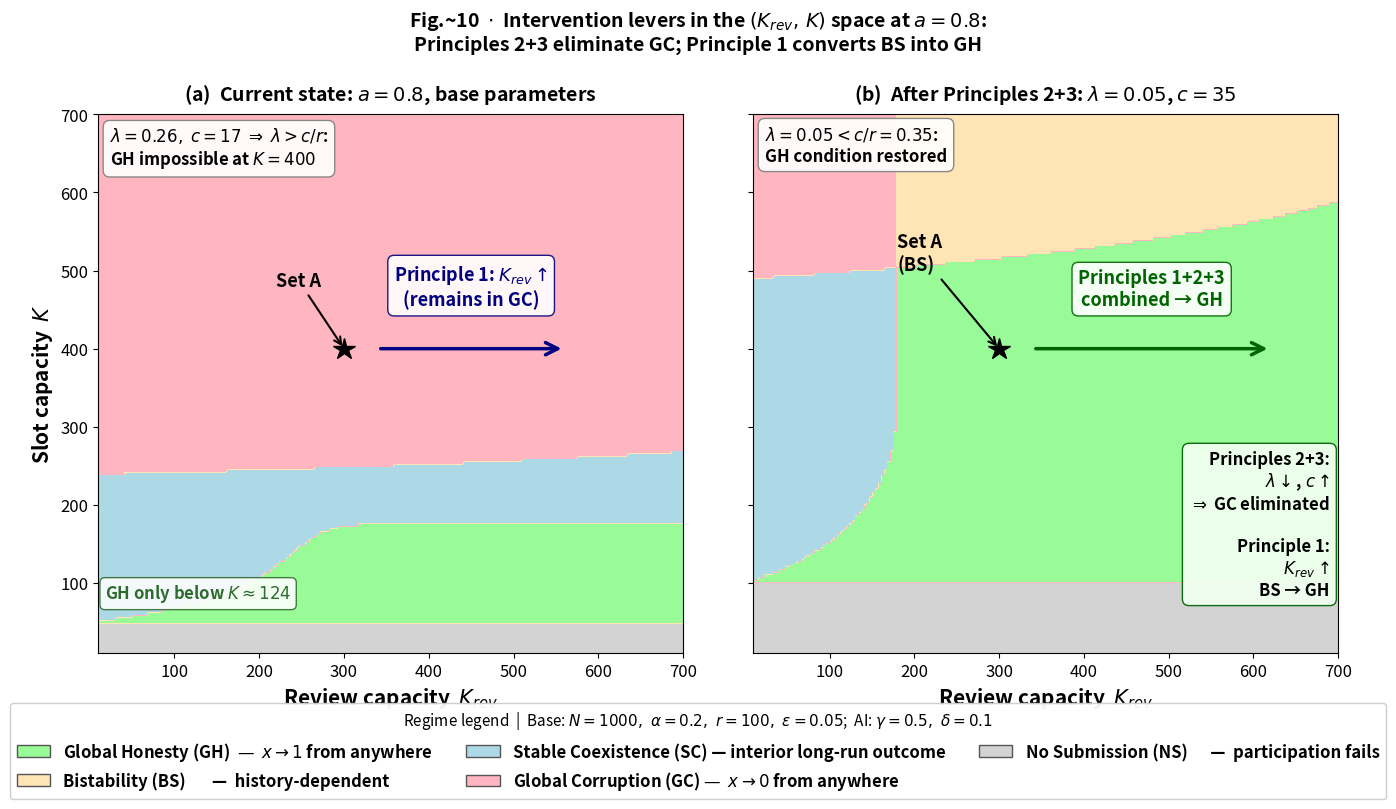

Recreate this plot in Python. (Note: this script raises an exception after producing the figure.)
"""
Figure 10: Intervention Levers — Phase Maps Showing How Policy Restores GH
===========================================================================

Left panel:  a=0.8 with BASE parameters.  Set A (K_rev=300, K=400) is deep in GC.
             A navy arrow shows K_rev↑ alone stays in GC.

Right panel: a=0.8 with intervention parameters (lambda=0.05, c=35, phi=0, mu=0).
             GC is eliminated everywhere.  Set A is in BS.  Combined K_rev↑ arrow
             pushes Set A into GH.

Output: saves fig10_interventions.pdf to doc/tex/ (relative to this script).
"""

import os
import numpy as np
import matplotlib.pyplot as plt
import matplotlib.gridspec as gridspec
from matplotlib.colors import ListedColormap
from matplotlib.patches import Patch, FancyArrowPatch


# ─────────────────────────────────────────────────────────────────────────────
# 1.  Model core
# ─────────────────────────────────────────────────────────────────────────────
def soft_min(a, b, k=15):
    """Smooth, differentiable approximation of min(a, b)."""
    return -np.log(np.exp(-k * a) + np.exp(-k * b)) / k


def classify_regime_grid(K_rev_vals, K_store_vals, base_params, ai_level=0.0,
                          gamma=0.5, delta=0.1, phi=0.4, mu=0.2):
    """
    Vectorised regime classification over a 2-D grid of (K_rev, K_store).

    AI channels (all as functions of a = ai_level):
        V(x,a)      = N[1-(1-alpha)x] * (1 + gamma*a)   production elasticity
        K_rev(a)    = K_rev * (1 + delta*a)             verification elasticity
        c(a)        = c_0 * (1 - phi*a)                 lower friction
        lambda(a)   = lambda_0 + mu*a                   weaker screening

    Regime codes: 0=GH(green), 1=GC(red), 2=BS(yellow), 3=SC(blue), 4=NS(gray)
    """
    p = base_params
    k = p.get('smoothness', 15)
    a = ai_level

    # ── AI-adjusted scalar parameters ─────────────────────────────────────────
    c_eff   = p['c']   * (1.0 - phi * a)
    lam_eff = min(p['lam'] + mu * a, 0.99)

    # Volume multiplier (applies symmetrically to good and bad submissions)
    vol_mult  = 1.0 + gamma * a   # >1 → more submissions
    krev_mult = 1.0 + delta * a   # >1 but < vol_mult → lagging review

    # ── Build 2-D arrays: rows = K_store axis, cols = K_rev axis ──────────────
    KR = K_rev_vals[np.newaxis, :]    # shape (1, J)
    KS = K_store_vals[:, np.newaxis]  # shape (I, 1)

    def boundary_states(x_val):
        """Return Pi_bad and Pi_good at a single boundary value of x."""
        V_raw    = p['N'] * (1.0 - (1.0 - p['alpha']) * x_val)
        V_eff    = V_raw  * vol_mult          # effective submission volume
        K_r_eff  = KR     * krev_mult         # effective review capacity  (1, J)

        # Screening intensity eta = min(1, K_rev_eff / V_eff)  →  shape (1, J)
        ratio_eta = K_r_eff / V_eff
        eta = np.clip(soft_min(1.0, ratio_eta, k), 0.0, 1.0)

        pi_0 = 1.0 - eta * (1.0 - lam_eff)   # bad-paper pass rate
        pi_1 = 1.0 - eta * p['epsilon']       # good-paper pass rate

        # Peer-accepted pool M (with AI-driven volume)
        V_G  = p['N'] * p['alpha']                             * vol_mult
        V_B  = p['N'] * (1.0 - p['alpha']) * (1.0 - x_val)   * vol_mult
        M    = V_G * pi_1 + V_B * pi_0         # shape (1, J)

        # Rationing probability rho_bar = min(1, K / M)  →  broadcast to (I, J)
        ratio_rho = KS / M
        rho_bar   = np.clip(soft_min(1.0, ratio_rho, k), 0.0, 1.0)

        Pi_bad  = p['r'] * rho_bar * pi_0 - c_eff   # shape (I, J)
        Pi_good = p['r'] * rho_bar * pi_1 - c_eff
        return Pi_bad, Pi_good

    Pi_bad_1, Pi_good_1 = boundary_states(0.999)
    Pi_bad_0, _         = boundary_states(0.001)

    # ── Classification ─────────────────────────────────────────────────────────
    ns          = Pi_good_1 < 0              # No Submission (Gray)
    one_stable  = Pi_bad_1  < 0             # x=1 is stable
    zero_stable = Pi_bad_0  > 0             # x=0 is stable
    not_ns      = ~ns

    grid = np.full(Pi_bad_1.shape, -1, dtype=np.int8)
    grid[ns] = 4
    grid[not_ns &  one_stable &  zero_stable] = 2   # Bistability
    grid[not_ns &  one_stable & ~zero_stable] = 0   # Global Honesty
    grid[not_ns & ~one_stable &  zero_stable] = 1   # Global Corruption
    grid[not_ns & ~one_stable & ~zero_stable] = 3   # Stable Coexistence
    return grid


# ─────────────────────────────────────────────────────────────────────────────
# 2.  Parameter setup
# ─────────────────────────────────────────────────────────────────────────────

# Base parameters (Set A, no intervention)
BASE = {
    'N': 1000, 'alpha': 0.2,
    'r': 100,  'c': 25,
    'lam': 0.1, 'epsilon': 0.05,
    'smoothness': 15,
}

# Intervention parameters: lambda lowered, c raised, phi=0 and mu=0 lock
# these improvements in (AI no longer degrades lambda or c after the reforms)
BASE_INT = {
    'N': 1000, 'alpha': 0.2,
    'r': 100,  'c': 35,
    'lam': 0.05, 'epsilon': 0.05,
    'smoothness': 15,
}

# AI elasticity parameters
GAMMA = 0.5   # production elasticity  (gamma)
DELTA = 0.1   # verification elasticity (delta < gamma)
PHI   = 0.4   # submission-cost slope   (phi)
MU    = 0.2   # false-positive slope    (mu)

AI_LEVEL = 0.8

# Grid resolution and axis ranges
RES          = 200
K_rev_vals   = np.linspace(10, 700, RES)
K_store_vals = np.linspace(10, 700, RES)

# ─────────────────────────────────────────────────────────────────────────────
# 3.  Compute regime maps
# ─────────────────────────────────────────────────────────────────────────────
print("Computing left panel:  a=0.8, base parameters ...")
map_base = classify_regime_grid(K_rev_vals, K_store_vals, BASE,
                                 ai_level=AI_LEVEL,
                                 gamma=GAMMA, delta=DELTA, phi=PHI, mu=MU)

print("Computing right panel: a=0.8, intervention parameters ...")
map_int  = classify_regime_grid(K_rev_vals, K_store_vals, BASE_INT,
                                 ai_level=AI_LEVEL,
                                 gamma=GAMMA, delta=DELTA, phi=0.0, mu=0.0)
print("Done.")

# ─────────────────────────────────────────────────────────────────────────────
# 4.  Plot
# ─────────────────────────────────────────────────────────────────────────────
# Regime colours: GH=0 green, GC=1 red, BS=2 yellow, SC=3 blue, NS=4 gray
COLORS = ['#98FB98', '#FFB6C1', '#FFE4B5', '#ADD8E6', '#D3D3D3']
CMAP   = ListedColormap(COLORS)
EXTENT = [K_rev_vals.min(), K_rev_vals.max(),
          K_store_vals.min(), K_store_vals.max()]

fig = plt.figure(figsize=(16, 7.0))
gs  = gridspec.GridSpec(1, 2, figure=fig, wspace=0.12)

FS_LABEL  = 15   # axis labels
FS_TITLE  = 14   # panel titles
FS_ANNOT  = 13   # annotation text inside panels
FS_SMALL  = 12   # secondary annotations
FS_LEGEND = 12   # legend

# ── Left panel ─────────────────────────────────────────────────────────────
ax0 = fig.add_subplot(gs[0, 0])
ax0.imshow(map_base, origin='lower', extent=EXTENT,
           aspect='auto', cmap=CMAP, vmin=0, vmax=4)

ax0.set_xlabel(r'Review capacity  $K_{rev}$', fontsize=FS_LABEL, fontweight='bold')
ax0.set_ylabel(r'Slot capacity  $K$', fontsize=FS_LABEL, fontweight='bold')
ax0.set_title(r'(a)  Current state: $a=0.8$, base parameters',
              fontsize=FS_TITLE, pad=10, fontweight='bold')
ax0.tick_params(labelsize=12)

# Set A star
ax0.plot(300, 400, marker='*', markersize=16, color='black', zorder=10)
ax0.annotate('Set A', xy=(300, 400), xytext=(220, 480),
             fontsize=FS_ANNOT, color='black', fontweight='bold',
             arrowprops=dict(arrowstyle='->', color='black', lw=1.5))

# Navy arrow: Principle 1 K_rev↑ alone — stays in GC
# Arrow starts well to the right of Set A to avoid overlap
ax0.annotate('',
             xy=(560, 400), xytext=(340, 400),
             arrowprops=dict(arrowstyle='->', color='navy',
                             lw=2.5, mutation_scale=22))
# Label box placed above the arrow, shifted right so it clears the star
ax0.text(450, 450, r'Principle 1: $K_{rev}\uparrow$' + '\n(remains in GC)',
         ha='center', va='bottom', fontsize=FS_ANNOT, color='navy',
         fontweight='bold',
         bbox=dict(boxstyle='round,pad=0.35', facecolor='white',
                   edgecolor='navy', alpha=0.90))

# Annotation: GH only below K≈124
ax0.text(18, 80,
         r'GH only below $K \approx 124$',
         fontsize=FS_SMALL, color='#2e6b2e', style='italic', fontweight='bold',
         bbox=dict(boxstyle='round,pad=0.30', facecolor='white',
                   edgecolor='#2e6b2e', alpha=0.88))

# Subtitle box
ax0.text(0.02, 0.98,
         r'$\lambda=0.26,\; c=17 \;\Rightarrow\; \lambda > c/r$:' + '\nGH impossible at $K=400$',
         transform=ax0.transAxes, fontsize=FS_SMALL, fontweight='bold',
         verticalalignment='top',
         bbox=dict(boxstyle='round,pad=0.40', facecolor='white',
                   edgecolor='gray', alpha=0.92))

# ── Right panel ─────────────────────────────────────────────────────────────
ax1 = fig.add_subplot(gs[0, 1])
ax1.imshow(map_int, origin='lower', extent=EXTENT,
           aspect='auto', cmap=CMAP, vmin=0, vmax=4)

ax1.set_xlabel(r'Review capacity  $K_{rev}$', fontsize=FS_LABEL, fontweight='bold')
ax1.set_yticklabels([])
ax1.set_title(r'(b)  After Principles 2+3: $\lambda=0.05$, $c=35$',
              fontsize=FS_TITLE, pad=10, fontweight='bold')
ax1.tick_params(labelsize=12)

# Set A star — now in BS
ax1.plot(300, 400, marker='*', markersize=16, color='black', zorder=10)
ax1.annotate('Set A\n(BS)', xy=(300, 400), xytext=(180, 500),
             fontsize=FS_ANNOT, color='black', fontweight='bold',
             arrowprops=dict(arrowstyle='->', color='black', lw=1.5))

# Dark green arrow: combined → GH (K_rev up to 620)
ax1.annotate('',
             xy=(620, 400), xytext=(340, 400),
             arrowprops=dict(arrowstyle='->', color='darkgreen',
                             lw=2.5, mutation_scale=22))
ax1.text(480, 450, 'Principles 1+2+3\ncombined \u2192 GH',
         ha='center', va='bottom', fontsize=FS_ANNOT, color='darkgreen',
         fontweight='bold',
         bbox=dict(boxstyle='round,pad=0.35', facecolor='white',
                   edgecolor='darkgreen', alpha=0.90))

# Annotation box: what each principle does
ax1.text(690, 175,
         'Principles 2+3:\n'
         r'  $\lambda\downarrow$, $c\uparrow$' + '\n'
         r'$\Rightarrow$ GC eliminated' + '\n\n'
         'Principle 1:\n'
         r'  $K_{rev}\uparrow$' + '\n'
         'BS \u2192 GH',
         ha='right', va='center', fontsize=FS_SMALL, fontweight='bold',
         bbox=dict(boxstyle='round,pad=0.40', facecolor='#f0fff0',
                   edgecolor='darkgreen', alpha=0.94))

# Subtitle box
ax1.text(0.02, 0.98,
         r'$\lambda=0.05 < c/r=0.35$:' + '\nGH condition restored',
         transform=ax1.transAxes, fontsize=FS_SMALL, fontweight='bold',
         verticalalignment='top',
         bbox=dict(boxstyle='round,pad=0.40', facecolor='white',
                   edgecolor='gray', alpha=0.92))

# ── Shared legend ─────────────────────────────────────────────────────────────
legend_handles = [
    Patch(facecolor='#98FB98', edgecolor='#555',
          label='Global Honesty (GH)  —  $x \\to 1$ from anywhere'),
    Patch(facecolor='#FFE4B5', edgecolor='#555',
          label='Bistability (BS)       —  history-dependent'),
    Patch(facecolor='#ADD8E6', edgecolor='#555',
          label='Stable Coexistence (SC) — interior long-run outcome'),
    Patch(facecolor='#FFB6C1', edgecolor='#555',
          label='Global Corruption (GC) —  $x \\to 0$ from anywhere'),
    Patch(facecolor='#D3D3D3', edgecolor='#555',
          label='No Submission (NS)      —  participation fails'),
]
fig.legend(handles=legend_handles, loc='lower center',
           ncol=3, framealpha=0.95,
           bbox_to_anchor=(0.5, -0.11),
           prop={'size': FS_LEGEND, 'weight': 'bold'},
           title=(r'Regime legend  |  Base: $N=1000,\ \alpha=0.2,\ r=100,\ \varepsilon=0.05$;'
                  r'  AI: $\gamma=0.5,\ \delta=0.1$'),
           title_fontsize=11)

fig.suptitle(
    r'Fig.~10  $\cdot$  Intervention levers in the $(K_{rev},\,K)$ space at $a=0.8$:'
    '\nPrinciples 2+3 eliminate GC; Principle 1 converts BS into GH',
    fontsize=14, fontweight='bold', y=1.03
)

# ─────────────────────────────────────────────────────────────────────────────
# 5.  Save
# ─────────────────────────────────────────────────────────────────────────────
SCRIPT_DIR  = os.path.dirname(os.path.abspath(__file__))
OUTPUT_DIR  = os.path.join(SCRIPT_DIR, '..', 'doc', 'tex')
OUTPUT_PATH = os.path.join(OUTPUT_DIR, 'fig10_interventions.pdf')

plt.savefig(OUTPUT_PATH, dpi=300, bbox_inches='tight')
print(f"Saved -> {os.path.normpath(OUTPUT_PATH)}")
plt.show()
